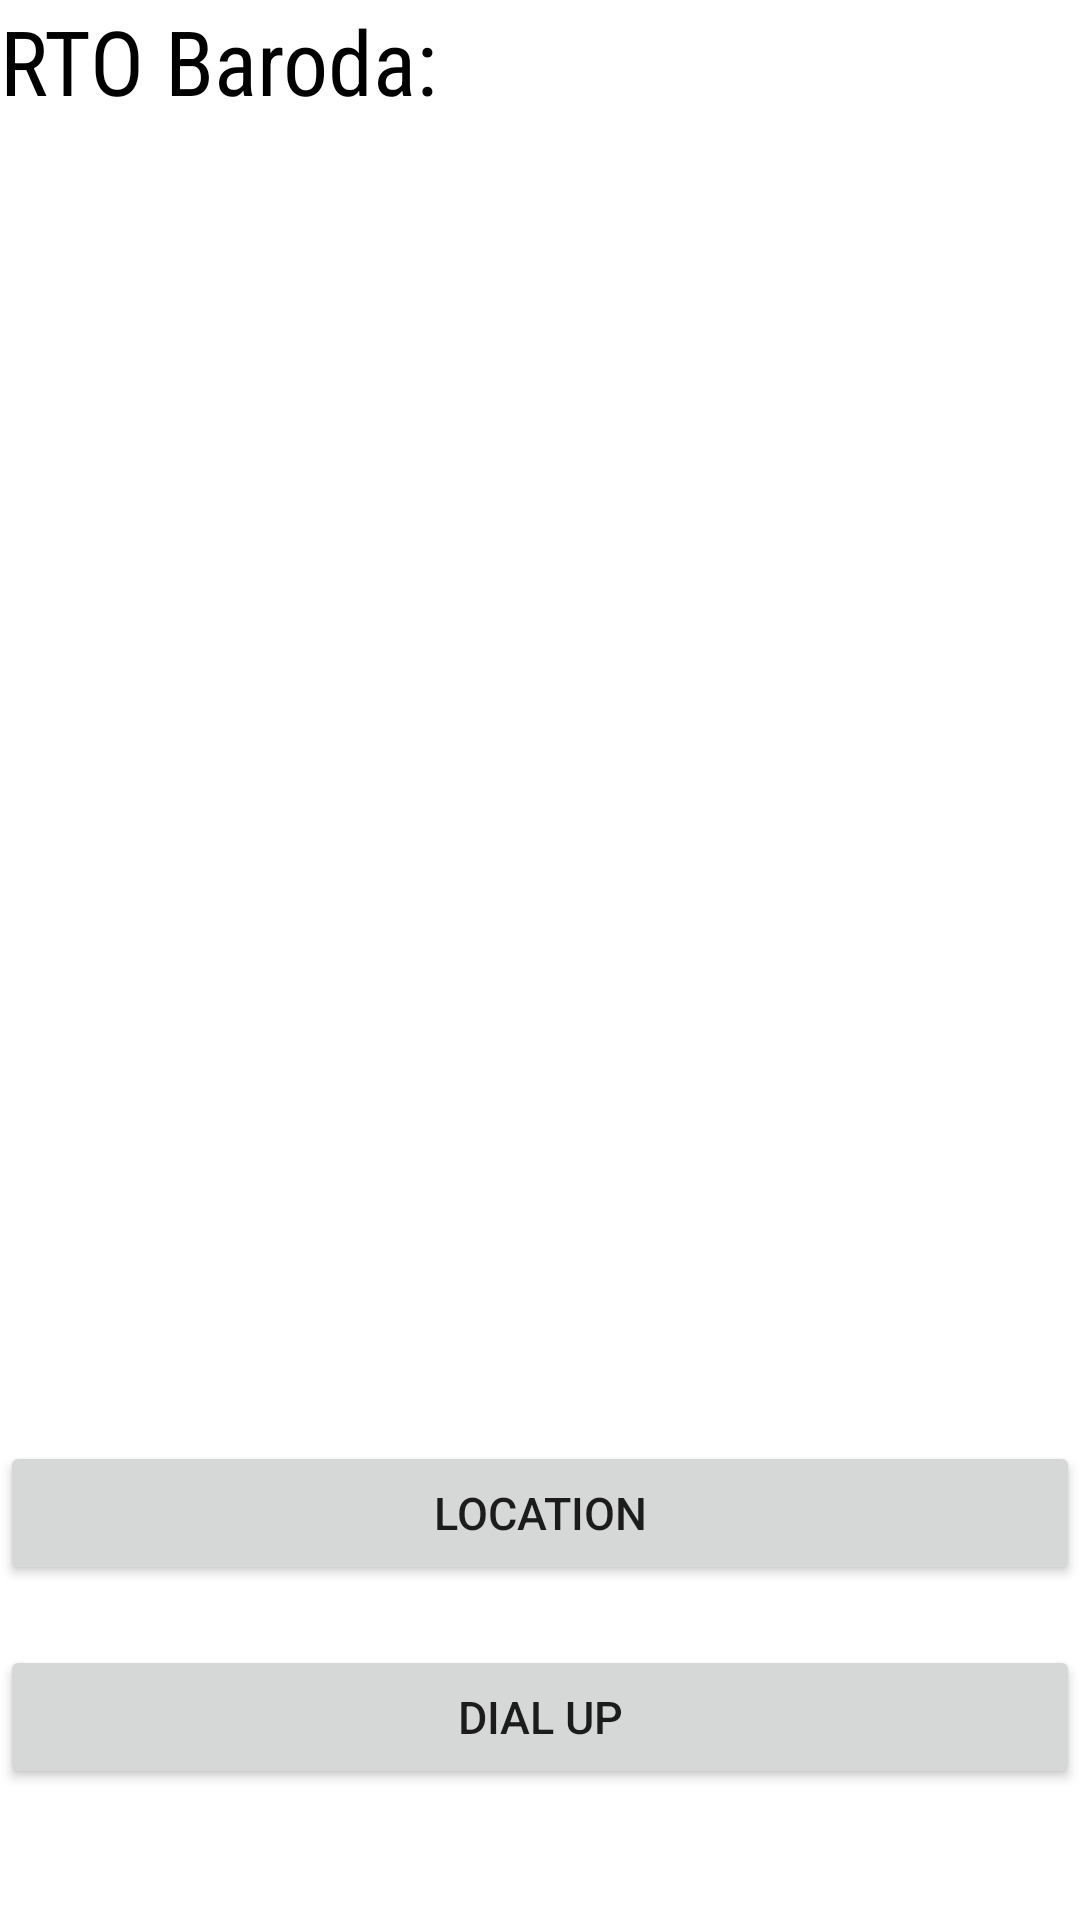

The Android layout XML behind this screen, and the referenced resources:
<!-- AndroidManifest.xml: application theme Theme.EToolKit -->
<!-- res/layout/activity_traffic_department.xml -->
<?xml version="1.0" encoding="utf-8"?>
<LinearLayout xmlns:android="http://schemas.android.com/apk/res/android"
    xmlns:app="http://schemas.android.com/apk/res-auto"
    xmlns:tools="http://schemas.android.com/tools"
    android:layout_width="match_parent"
    android:layout_height="match_parent"
    android:orientation="vertical"
    android:background="@drawable/wallpap"
    tools:context=".TrafficDepartment">

    <TextView
        android:layout_width="match_parent"
        android:layout_height="wrap_content"
        android:textSize="30dp"
        android:text="RTO Baroda:"
        android:fontFamily="sans-serif-condensed"
        android:textColor="@color/black"
        ></TextView>

    <Button
        android:layout_width="match_parent"
        android:layout_height="wrap_content"
        android:textSize="15dp"
        android:layout_marginTop="440dp"
        android:text="Location"
        android:id="@+id/btntloc"></Button>




    <Button
        android:layout_width="match_parent"
        android:layout_height="wrap_content"
        android:id="@+id/btntdial"
        android:text="Dial Up"
        android:layout_marginTop="20dp"
        android:textSize="15dp"
        ></Button>

</LinearLayout>
<!-- resources referenced by this layout -->
<resources>
  <style name="Theme.EToolKit" parent="Theme.MaterialComponents.DayNight.DarkActionBar">
          
          <item name="colorPrimary">@color/purple_500</item>
          <item name="colorPrimaryVariant">@color/purple_700</item>
          <item name="colorOnPrimary">@color/white</item>
          
          <item name="colorSecondary">@color/teal_200</item>
          <item name="colorSecondaryVariant">@color/teal_700</item>
          <item name="colorOnSecondary">@color/black</item>
          
          <item name="android:statusBarColor" tools:targetApi="l">?attr/colorPrimaryVariant</item>
          
      </style>
  <!-- not gathered from this repository: default colours our renderer supplied (Android Studio template values) -->
  <color name="purple_500">#FF6200EE</color>
  <color name="purple_700">#FF3700B3</color>
  <color name="teal_200">#FF03DAC5</color>
  <color name="teal_700">#FF018786</color>
  <color name="black">#FF000000</color>
  <color name="white">#FFFFFFFF</color>
</resources>
